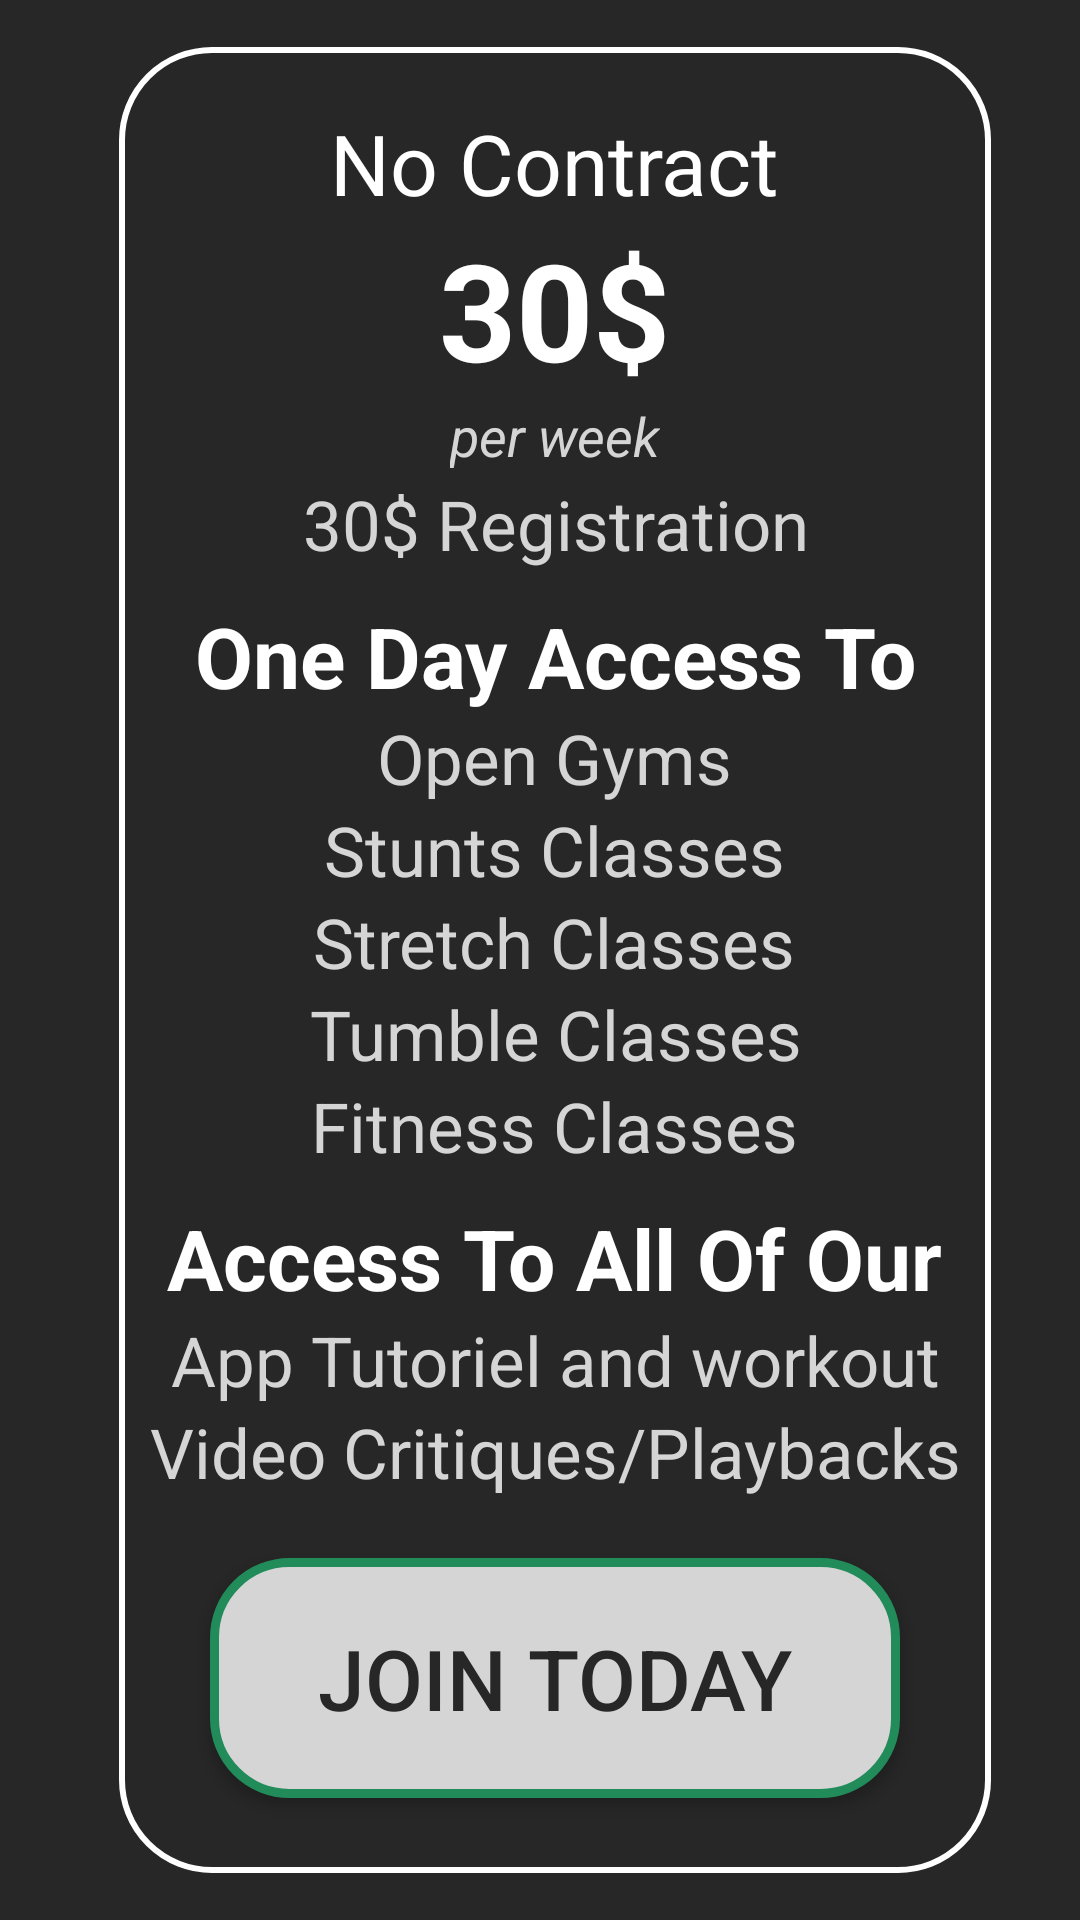

This screen was rendered from an Android layout file. Write that file and the resources it references.
<!-- AndroidManifest.xml: application theme AppTheme -->
<!-- res/layout/join_us_template.xml -->
<?xml version="1.0" encoding="utf-8"?>
<androidx.constraintlayout.widget.ConstraintLayout
        xmlns:android="http://schemas.android.com/apk/res/android"
        android:layout_width="wrap_content"
        android:layout_height="match_parent"
        xmlns:app="http://schemas.android.com/apk/res-auto"
        android:background="@color/blackStunt"

        >

    <LinearLayout
            app:layout_constraintTop_toTopOf="parent"
            app:layout_constraintBottom_toBottomOf="parent"
            app:layout_constraintRight_toRightOf="parent"
            app:layout_constraintLeft_toLeftOf="parent"
            android:layout_width="wrap_content"
            android:layout_height="wrap_content"
            android:gravity="center"
            android:orientation="vertical"
            android:id="@+id/layout_joinUS"
            android:background="@drawable/layout_white_black"
            android:layout_marginLeft="10dp"
            >

    <TextView android:layout_width="wrap_content"
              android:layout_height="wrap_content"
              android:id="@+id/title_joinUS"
              app:layout_constraintTop_toTopOf="parent"
              app:layout_constraintLeft_toLeftOf="parent"
              app:layout_constraintRight_toRightOf="parent"
              android:text="No Contract"
              android:textColor="@color/white"
              android:textAlignment="center"
              android:textSize="28dp"
              android:layout_marginTop="20dp"
    />

    <TextView android:layout_width="wrap_content"
              android:layout_height="wrap_content"
              android:id="@+id/price"
              app:layout_constraintTop_toBottomOf="@id/title_joinUS"
              app:layout_constraintLeft_toLeftOf="parent"
              app:layout_constraintRight_toRightOf="parent"
              android:text="30$"
              android:textColor="@color/white"
              android:textAlignment="center"
              android:textStyle="bold"
              android:textSize="45dp"
    />

    <TextView android:layout_width="wrap_content"
              android:layout_height="wrap_content"
              android:id="@+id/weekly"
              app:layout_constraintTop_toBottomOf="@id/price"
              app:layout_constraintLeft_toLeftOf="parent"
              app:layout_constraintRight_toRightOf="parent"
              android:text="per week"
              android:textColor="@color/whiteStunt"
              android:textAlignment="center"
              android:textStyle="italic"
              android:textSize="18dp"
    />
    <TextView android:layout_width="wrap_content"
              android:layout_height="wrap_content"
              android:id="@+id/price_Registration"
              android:layout_marginTop="2dp"
              app:layout_constraintTop_toBottomOf="@id/weekly"
              app:layout_constraintLeft_toLeftOf="parent"
              app:layout_constraintRight_toRightOf="parent"
              android:text="30$ Registration"
              android:textColor="@color/whiteStunt"
              android:textAlignment="center"
              android:textSize="23dp"
    />
    <TextView android:layout_width="wrap_content"
              android:layout_height="wrap_content"
              android:id="@+id/access"
              app:layout_constraintTop_toBottomOf="@id/price_Registration"
              app:layout_constraintLeft_toLeftOf="parent"
              app:layout_constraintRight_toRightOf="parent"
              android:text="One Day Access To"
              android:textColor="@color/white"
              android:textAlignment="center"
              android:textStyle="bold"
              android:textSize="28dp"
              android:layout_marginTop="10dp"
    />
    <TextView android:layout_width="wrap_content"
              android:layout_height="wrap_content"
              android:id="@+id/openGym"
              app:layout_constraintTop_toBottomOf="@id/access"
              app:layout_constraintLeft_toLeftOf="parent"
              app:layout_constraintRight_toRightOf="parent"
              android:text="Open Gyms"
              android:textColor="@color/whiteStunt"
              android:textAlignment="center"
              android:textSize="23dp"
    />
    <TextView android:layout_width="wrap_content"
              android:layout_height="wrap_content"
              android:id="@+id/stunts_Classes"
              app:layout_constraintTop_toBottomOf="@id/openGym"
              app:layout_constraintLeft_toLeftOf="parent"
              app:layout_constraintRight_toRightOf="parent"
              android:text="Stunts Classes"
              android:textColor="@color/whiteStunt"
              android:textAlignment="center"
              android:textSize="23dp"
    />
    <TextView android:layout_width="wrap_content"
              android:layout_height="wrap_content"
              android:id="@+id/stretch_classes"
              app:layout_constraintTop_toBottomOf="@id/stunts_Classes"
              app:layout_constraintLeft_toLeftOf="parent"
              app:layout_constraintRight_toRightOf="parent"
              android:text="Stretch Classes"
              android:textColor="@color/whiteStunt"
              android:textAlignment="center"
              android:textSize="23dp"
    />
    <TextView android:layout_width="wrap_content"
              android:layout_height="wrap_content"
              android:id="@+id/tumble_classes"
              app:layout_constraintTop_toBottomOf="@id/stretch_classes"
              app:layout_constraintLeft_toLeftOf="parent"
              app:layout_constraintRight_toRightOf="parent"
              android:text="Tumble Classes"
              android:textColor="@color/whiteStunt"
              android:textAlignment="center"
              android:textSize="23dp"
    />

    <TextView android:layout_width="wrap_content"
              android:layout_height="wrap_content"
              android:id="@+id/fitness_classes"
              app:layout_constraintTop_toBottomOf="@id/tumble_classes"
              app:layout_constraintLeft_toLeftOf="parent"
              app:layout_constraintRight_toRightOf="parent"
              android:text="Fitness Classes"
              android:textColor="@color/whiteStunt"
              android:textAlignment="center"
              android:textSize="23dp"
    />

    <TextView android:layout_width="wrap_content"
              android:layout_height="wrap_content"
              android:id="@+id/access_to"
              app:layout_constraintTop_toBottomOf="@id/fitness_classes"
              app:layout_constraintLeft_toLeftOf="parent"
              app:layout_constraintRight_toRightOf="parent"
              android:text="Access To All Of Our"
              android:textColor="@color/white"
              android:textAlignment="center"
              android:textStyle="bold"
              android:textSize="28dp"
              android:layout_marginTop="10dp"
    />

    <TextView android:layout_width="wrap_content"
              android:layout_height="wrap_content"
              android:id="@+id/app_tuto"
              app:layout_constraintTop_toBottomOf="@id/access_to"
              app:layout_constraintLeft_toLeftOf="parent"
              app:layout_constraintRight_toRightOf="parent"
              android:text="App Tutoriel and workout"
              android:textColor="@color/whiteStunt"
              android:textAlignment="center"
              android:textSize="23dp"
    />

    <TextView android:layout_width="wrap_content"
              android:layout_height="wrap_content"
              android:id="@+id/video_critiques"
              app:layout_constraintTop_toBottomOf="@id/app_tuto"
              app:layout_constraintLeft_toLeftOf="parent"
              app:layout_constraintRight_toRightOf="parent"
              android:text="Video Critiques/Playbacks"
              android:textColor="@color/whiteStunt"
              android:textAlignment="center"
              android:textSize="23dp"
              android:layout_marginRight="10dp"
              android:layout_marginLeft="10dp"
    />

    <Button
            android:layout_width="230dp"
            android:layout_height="80dp"
            android:id="@+id/join_us_button"
            app:layout_constraintTop_toBottomOf="@id/video_critiques"
            app:layout_constraintLeft_toLeftOf="parent"
            app:layout_constraintRight_toRightOf="parent"
            android:layout_marginTop="20dp"
            android:background="@drawable/button_black_white"
            android:textColor="@color/blackStunt"
            android:text="join today"
            android:textAllCaps="true"
            android:textSize="28dp"
            android:contextClickable="true"
            android:layout_marginBottom="25dp"
    />

    </LinearLayout>

</androidx.constraintlayout.widget.ConstraintLayout>
<!-- resources referenced by this layout -->
<resources>
  <color name="blackStunt">#272727</color>
  <color name="white">#fff</color>
  <color name="whiteStunt">#D6D5D5</color>
  <!-- drawable button_black_white (drawable) -->
  <?xml version="1.0" encoding="utf-8"?>
  <shape xmlns:android="http://schemas.android.com/apk/res/android" android:shape="rectangle">
      <corners android:radius="25dp"/>
      <stroke android:width="3dp" android:color="@color/greenStunts"/>
      <solid android:color="@color/whiteStunt"/>
  </shape>
  <!-- drawable layout_white_black (drawable) -->
  <?xml version="1.0" encoding="utf-8"?>
  <shape xmlns:android="http://schemas.android.com/apk/res/android" android:shape="rectangle">
      <corners android:radius="30dp"/>
      <stroke android:width="2dp" android:color="@color/white"/>
      <solid android:color="@color/blackStunt"/>
  </shape>
  <style name="AppTheme" parent="Theme.AppCompat.Light.DarkActionBar">
          
          <item name="colorPrimary">@color/whiteStunt</item>
          <item name="colorPrimaryDark">@color/blackStunt</item>
          <item name="colorAccent">@color/colorAccent</item>
          <item name="windowActionBar">true</item>
          <item name="windowNoTitle">true</item>
  
      </style>
  <color name="greenStunts">#228B5A</color>
  <color name="colorAccent">#0D1A69</color>
</resources>
